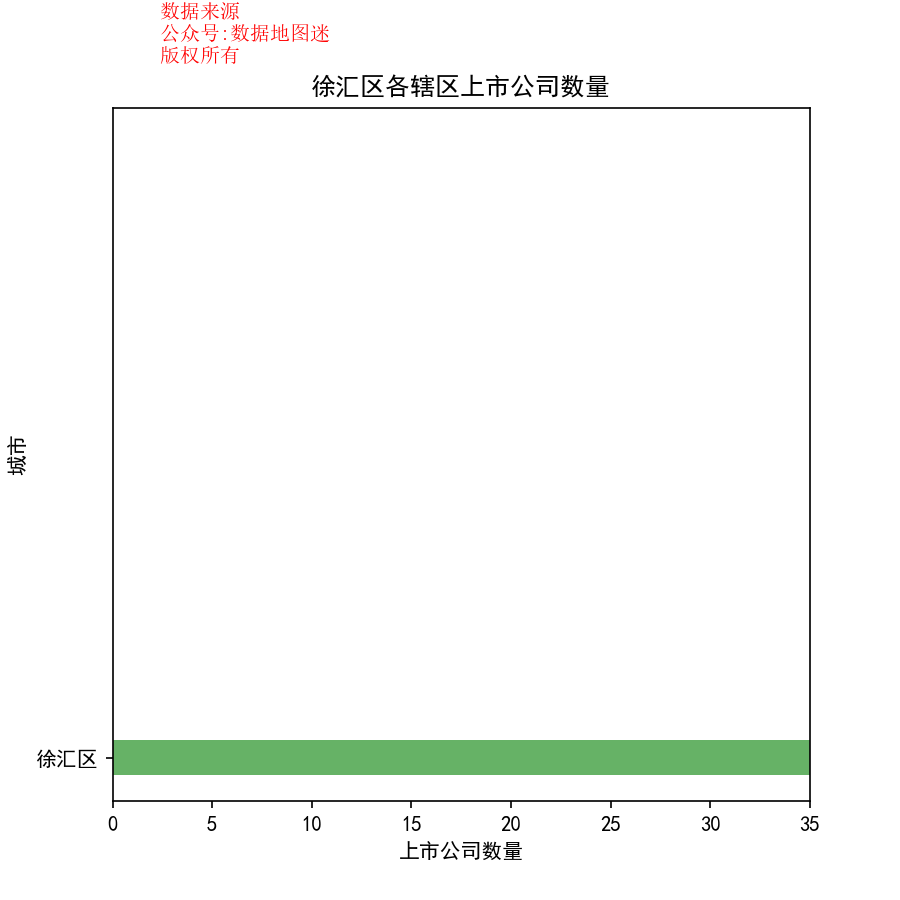

The file beside this chart, header and first rows:
省, 市, 区县, 公司简称, 公司全名, 行业, 2017前3季度销售额(万）, 利润(万）, 利润率, 股票代码, 注册地址, 办公地址, 官网, 上市日期
上海市, 徐汇区, 徐汇区, 科华生物, 上海科华生物工程股份有限公司, 生物科技, 114058, 21423, 18.80%, 科华生物(002022), 上海市钦州北路1189号, 上海市钦州北路1189号, www.skhb.com, 2004/7/21
上海市, 徐汇区, 徐汇区, 中国海诚, 中国海诚工程科技股份有限公司, 建筑施工, 273375, 14674, 5.40%, 中国海诚(002116), 上海市宝庆路21号, 上海市宝庆路21号, www.haisum.com, 2007/2/15
上海市, 徐汇区, 徐汇区, 二三四五, 上海二三四五网络控股集团股份有限公司, 软件, 196477, 86658, 44.10%, 二三四五(002195), 上海市徐汇区宜山路700号85幢6楼, 上海市宜山路700号普天信息产业园2号楼12楼, www.2345hyron.com, 2007/12/12
上海市, 徐汇区, 徐汇区, 徐家汇, 上海徐家汇商城股份有限公司, 百货零售, 150170, 22619, 15.10%, 徐家汇(002561), 上海市肇嘉浜路1068号, 上海市徐汇区肇嘉浜路1000号9楼, www.xjh-sc.com, 2011/3/3
上海市, 徐汇区, 徐汇区, 网宿科技, 网宿科技股份有限公司, 移动通信服务, 379722, 50451, 13.30%, 网宿科技(300017), 上海嘉定环城路200号, 上海市徐汇区斜土路2899号光启文化广场A幢5楼, www.chinanetcenter.com, 2009/10/30
上海市, 徐汇区, 徐汇区, 东方财富, 东方财富信息股份有限公司, 互联网, 76679, 49642, 64.70%, 东方财富(300059), 上海市嘉定区宝安公路2999号1幢, 上海市徐汇区宛平南路88号金座, www.eastmoney.com, 2010/3/19
上海市, 徐汇区, 徐汇区, 润欣科技, 上海润欣科技股份有限公司, 软件, 134134, 5061, 3.80%, 润欣科技(300493), 上海市徐汇区田林路200号A号楼301室, 上海市徐汇区田林路200号A号楼301室, www.fortune-co.com, 2015/12/10
上海市, 徐汇区, 徐汇区, 富瀚微, 上海富瀚微电子股份有限公司, 软件, 31992, 7845, 24.50%, 富瀚微(300613), 上海市桂平路680号32幢620室, 上海市桂平路680号32幢620室, www.fullhan.com, 2017/2/20
上海市, 徐汇区, 徐汇区, 航天机电, 上海航天汽车机电股份有限公司, 汽车零配件（IV）, 433787, -24403, -5.60%, 航天机电(600151), 中国（上海）自由贸易试验区浦东新区榕桥路661号, 上海市漕溪路222号航天大厦南楼, www.ht-saae.com, 1998/6/5
上海市, 徐汇区, 徐汇区, 上海贝岭, 上海贝岭股份有限公司, 电子电气组件与设备, 39235, 16091, 41.00%, 上海贝岭(600171), 上海市漕河泾开发区宜山路810号, 上海市漕河泾开发区宜山路810号, www.belling.com.cn, 1998/9/24
上海市, 徐汇区, 徐汇区, 复星医药, 上海复星医药(集团)股份有限公司, 制药, 1295981, 309573, 23.90%, 复星医药(600196), 上海市曹杨路510号九楼, 上海市宜山路1289号A楼, www.fosunpharma.com, 1998/8/7
上海市, 徐汇区, 徐汇区, 交大昂立, 上海交大昂立股份有限公司, 生物科技, 19728, 11975, 60.70%, 交大昂立(600530), 上海市松江区环城路666号, 上海市徐汇区田州路99号13号楼11楼, www.onlly.com.cn, 2001/7/2
上海市, 徐汇区, 徐汇区, 云赛智联, 云赛智联股份有限公司, 软件与计算机服务, 266358, 14014, 5.30%, 云赛智联(600602), 上海市浦东新区张江高科技园区张衡路200号1号楼2楼, 上海市徐汇区宜州路180号华鑫天地二期3号楼9-10楼, www.inesa-e.com, 1990/12/19
上海市, 徐汇区, 徐汇区, 中毅达, 上海中毅达股份有限公司, 建筑施工, 44070, 2878, 6.50%, 中毅达(600610), 上海市徐汇区淮海中路1010号嘉华中心3704室, 上海市徐汇区淮海中路1010号嘉华中心3704室, www.ctmco.com.cn, 1992/8/5
上海市, 徐汇区, 徐汇区, 大众交通, 大众交通（集团）股份有限公司, 运输服务, 176476, 75377, 42.70%, 大众交通(600611), 上海市中山西路1515号12楼, 上海市中山西路1515号22楼, www.96822.COM, 1992/8/7
上海市, 徐汇区, 徐汇区, 老凤祥, 老凤祥股份有限公司, 服装与服饰, 3296677, 148306, 4.50%, 老凤祥(600612), 上海市黄浦区南京西路190号四层、五层, 上海市漕溪路270号1号楼六楼, www.chinafirstpencil.com, 1992/8/14
上海市, 徐汇区, 徐汇区, 华鑫股份, 上海华鑫股份有限公司, 投资服务, 24632, 12213, 49.60%, 华鑫股份(600621), 中国（上海）自由贸易试验区金海路1000号, 上海市徐汇区宛平南路8号4―5层, www.jin-ling.com, 1992/12/2
上海市, 徐汇区, 徐汇区, 大众公用, 上海大众公用事业(集团)股份有限公司, 燃气供应, 332689, 49805, 15.00%, 大众公用(600635), 上海市中国（上海）自由贸易试验区浦东商城路518号, 上海市徐汇区中山西路1515号大众大厦8楼、9楼, www.dzug.cn, 1993/3/4
上海市, 徐汇区, 徐汇区, *ST爱富, 上海三爱富新材料股份有限公司, 特种化工品, 415178, 32001, 7.70%, *ST爱富(600636), 上海市闵行区龙吴路4411号, 上海市漕溪路250号银海大楼A805室, www.sh3f.com, 1993/3/16
上海市, 徐汇区, 徐汇区, 东方明珠, 东方明珠新媒体股份有限公司, 商业辅助服务, 1219798, 152596, 12.50%, 东方明珠(600637), 上海市徐汇区宜山路757号, 上海市徐汇区宜山路757号, www.svainfo.com, 1993/3/16
上海市, 徐汇区, 徐汇区, 爱建集团, 上海爱建集团股份有限公司, 不动产投资信托, 49056, 81247, 165.60%, 爱建集团(600643), 上海市浦东新区泰谷路168号, 上海市徐汇区肇嘉浜路746号爱建金融大厦, www.aj.com.cn, 1993/4/26
上海市, 徐汇区, 徐汇区, 飞乐音响, 上海飞乐音响股份有限公司, 耐用消费品, 601384, 80924, 13.50%, 飞乐音响(600651), 上海市嘉定区嘉新公路1001号第七幢, 上海市徐汇区桂林路406号1号楼第11、12、13层, www.facs.com.cn, 1990/12/19
上海市, 徐汇区, 徐汇区, 新南洋, 上海新南洋股份有限公司, 公用事业（II）, 130303, 12969, 10.00%, 新南洋(600661), 上海市淮海西路55号申通信息广场11楼C座, 上海市徐汇区淮海西路55号申通信息广场11楼, www.xin-ny.com, 1993/6/14
上海市, 徐汇区, 徐汇区, *ST上普, 上海普天邮通科技股份有限公司, 通讯设备, 32655, -17806, -54.50%, *ST上普(600680), 上海市宜山路700号, 上海市宜山路700号, www.shpte.com, 1993/10/18
上海市, 徐汇区, 徐汇区, 隧道股份, 上海隧道工程股份有限公司, 建筑施工, 1995995, 147067, 7.40%, 隧道股份(600820), 上海市徐汇区宛平南路1099号, 上海市徐汇区宛平南路1099号, www.stec.net, 1994/1/28
上海市, 徐汇区, 徐汇区, 新华传媒, 上海新华传媒股份有限公司, 专业零售, 96275, 3160, 3.30%, 新华传媒(600825), 上海市闵行区剑川路951号, 上海市徐汇区漕溪北路331号新华中心(中金国际广场A座)7-8楼, www.xhmedia.com, 1994/2/4
上海市, 徐汇区, 徐汇区, 第一医药, 上海第一医药股份有限公司, 药品零售, 117694, 4570, 3.90%, 第一医药(600833), 上海市黄浦区南京东路616号, 上海市徐汇区小木桥路681号20楼, www.dyyy.com.cn, 1994/2/24
上海市, 徐汇区, 徐汇区, 申通地铁, 上海申通地铁股份有限公司, 运输服务, 56263, 8112, 14.40%, 申通地铁(600834), 上海市浦电路489号(由由燕乔大厦五楼), 上海市桂林路909号3号楼2楼, www.shtmetro.com, 1994/2/24
上海市, 徐汇区, 徐汇区, 华东电脑, 上海华东电脑股份有限公司, 计算机服务, 445992, 26292, 5.90%, 华东电脑(600850), 上海市嘉定区嘉罗公路1485号43号楼6层, 上海市徐汇区桂平路391号新漕河泾国际商务中心B幢27楼, www.shecc.com, 1994/3/24
上海市, 徐汇区, 徐汇区, 上海电影, 上海电影股份有限公司, 广播与娱乐, 82127, 18394, 22.40%, 上海电影(601595), 上海市漕溪北路595号, 上海市漕溪北路595号, www.sh-sfc.com, 2016/8/17
上海市, 徐汇区, 徐汇区, 上海电气, 上海电气集团股份有限公司, 电子电气组件与设备, 5864755, 389471, 6.60%, 上海电气(601727), 上海市兴义路8号万都中心30楼, 上海市徐汇区钦江路212号, www.shanghai-electric.com, 2008/12/5
上海市, 徐汇区, 徐汇区, 全筑股份, 上海全筑建筑装饰集团股份有限公司, 建筑施工, 299422, 5986, 2.00%, 全筑股份(603030), 上海市青浦区朱家角镇沪青平公路6335号7幢461, 上海市南宁路1000号15F, www.trendzone.com.cn, 2015/3/20
上海市, 徐汇区, 徐汇区, 拉夏贝尔, 上海拉夏贝尔服饰股份有限公司, 服装与服饰, 623215, 48830, 7.80%, 拉夏贝尔(603157), 上海市漕溪路270号1幢3层3300室, 上海市漕溪路270号1幢3层3300室, www.lachapelle.cn, 2017/9/25
上海市, 徐汇区, 徐汇区, 恒为科技, 恒为科技( 上海) 股份有限公司, 软件与计算机服务, 21970, 6467, 29.40%, 恒为科技(603496), 上海市徐汇区乐山路33号103室, 上海市徐汇区乐山路33号103室, www.embedway.com, 2017/6/7
上海市, 徐汇区, 徐汇区, 金桥信息, 上海金桥信息股份有限公司, 互联网, 36536, 849, 2.30%, 金桥信息(603918), 中国（上海）自由贸易试验区郭守敬路498号12幢21302；21319室, 上海市徐汇区田林路487号25号楼, www.shgbit.com, 2015/5/28
上海市, 徐汇区, 徐汇区, 云赛智联, 云赛智联股份有限公司, 软件与计算机服务, 266358, 14014, 5.30%, 云赛B股(900901), 上海市浦东新区张江高科技园区张衡路200号1号楼2楼, 上海市徐汇区宜州路180号华鑫天地二期3号楼9-10楼, www.inesa-e.com, 1990/12/19
上海市, 徐汇区, 徐汇区, 大众交通, 大众交通（集团）股份有限公司, 运输服务, 176476, 75377, 42.70%, 大众B股(900903), 上海市中山西路1515号12楼, 上海市中山西路1515号22楼, www.96822.COM, 1992/8/7
上海市, 徐汇区, 徐汇区, 老凤祥, 老凤祥股份有限公司, 服装与服饰, 3296677, 148306, 4.50%, 老凤祥B(900905), 上海市黄浦区南京西路190号四层、五层, 上海市漕溪路270号1号楼六楼, www.chinafirstpencil.com, 1992/8/14
上海市, 徐汇区, 徐汇区, 中毅达, 上海中毅达股份有限公司, 建筑施工, 44070, 2878, 6.50%, 中毅达B(900906), 上海市徐汇区淮海中路1010号嘉华中心3704室, 上海市徐汇区淮海中路1010号嘉华中心3704室, www.ctmco.com.cn, 1992/8/5
上海市, 徐汇区, 徐汇区, *ST上普, 上海普天邮通科技股份有限公司, 通讯设备, 32655, -17806, -54.50%, *ST沪普B(900930), 上海市宜山路700号, 上海市宜山路700号, www.shpte.com, 1993/10/18
上海市, 徐汇区, 徐汇区, 商赢环球, 商赢环球股份有限公司, 服装与服饰, 143129, 9075, 6.30%, 商赢环球(600146), 宁夏回族自治区银川（国家级）经济技术开发区经天东路南侧8号, 上海市徐汇区中山西路1600号宏汇国际广场A座606-608室, www.600146.net, 1999/7/7
上海市, 徐汇区, 徐汇区, 嘉凯城, 嘉凯城集团股份有限公司, 不动产投资开发, 94393, -88481, -93.70%, 嘉凯城(000918), 浙江省杭州市惠民路56号1号楼318室, 上海市徐汇区虹桥路536号嘉凯城集团上海办公中心, www.calxon-group.com, 1999/7/20
上海市, 徐汇区, 徐汇区, 宏润建设, 宏润建设集团股份有限公司, 建筑施工, 571009, 26596, 4.70%, 宏润建设(002062), 浙江省象山县丹城镇建设东路262号, 上海市龙漕路200弄28号宏润大厦, www.chinahongrun.com, 2006/8/16
上海市, 徐汇区, 徐汇区, 天邦股份, 宁波天邦股份有限公司, 农业与渔业, 226397, 21427, 9.50%, 天邦股份(002124), 浙江省余姚市玉立路55号阳光国际大厦A座1805, 上海市徐汇区桂箐路65号新研大厦11层, www.tianbang.com, 2007/4/3
上海市, 徐汇区, 徐汇区, 2018, 安徽华信国际控股股份有限公司, 综合公共事业, 1362332, 53141, 3.90%, 华信国际(002018), 安徽省马鞍山市和县乌江镇, 上海市徐汇区天钥桥路327号嘉汇广场G座21楼, www.huaxingchem.com, 2004/7/13
上海市, 徐汇区, 徐汇区, 游族网络, 游族网络股份有限公司, 互联网, 243342, 45606, 18.70%, 游族网络(002174), 福建省晋江市经济开发区安东园金山路31号, 上海市徐汇区宜山路711号华鑫商务中心2号楼, www.youzu.com；www.youzu.cn, 2007/9/25
